Dataset: output_pytorch (GitHub, TijnKuik/fruitclassifierzuyd). Classes: apple, banana, beetroot, bell pepper, cabbage, capsicum, carrot, cauliflower, chilli pepper, corn, cucumber, eggplant, garlic, ginger, grapes, jalepeno, kiwi, lemon, lettuce, mango, onion, orange, paprika, pear, peas, pineapple, pomegranate, potato, raddish, soy beans, spinach, sweet corn, sweet potato, tomato, turnip, watermelon.

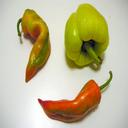
Label: paprika

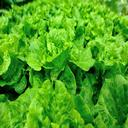
Label: lettuce

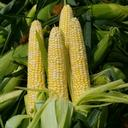
Label: sweet corn

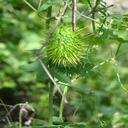
Label: cucumber

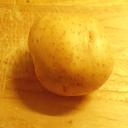
Label: potato

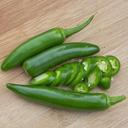
Label: chilli pepper
